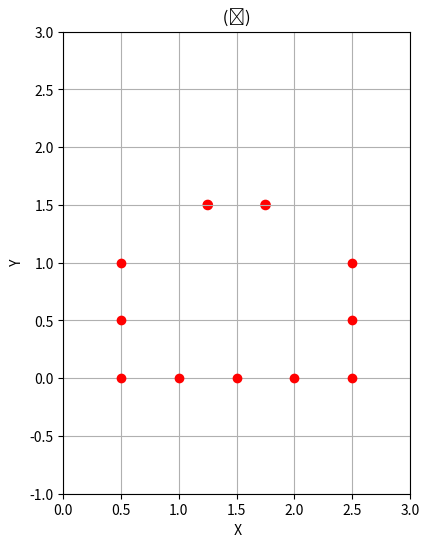

Write Python code to recreate this figure.
import matplotlib.pyplot as plt

# تحديد نقاط تمثيل الحرف (تاء)
ta_points = [
    (0.5, 1),    # النقطة 1
    (0.5, 0.5),  # النقطة 2
    (0.5, 0),    # النقطة 3
    (1, 0),      # النقطة 4
    (1.5, 0),    # النقطة 5
    (2, 0),      # النقطة 6
    (2.5, 0),    # النقطة 7
    (2.5, 0.5),  # النقطة 8
    (2.5, 1)     # النقطة 9
]

ta_dot1 = (1.25, 1.5)  # النقطة الأولى فوق التاء
ta_dot2 = (1.75, 1.5)  # النقطة الثانية فوق التاء

# فصل النقاط إلى إحداثيات x و y
x_coords, y_coords = zip(*ta_points)

# إعداد الرسم البياني
plt.figure(figsize=(6, 6))
plt.plot(x_coords, y_coords, 'ro')  # رسم نقاط التاء بلون أحمر فقط بدون خطوط

# رسم النقاط كدوائر صغيرة
circle1 = plt.Circle(ta_dot1, 0.04, color='red', fill=True)
plt.gca().add_patch(circle1)
circle2 = plt.Circle(ta_dot2, 0.04, color='red', fill=True)
plt.gca().add_patch(circle2)

# إعداد العنوان والمحاور
plt.title(' (ت) ')
plt.xlabel(' X')
plt.ylabel(' Y')

# تحديد حدود المحاور
plt.xlim(0, 3)
plt.ylim(-1, 3)

# إظهار الرسم البياني
plt.grid(True)
plt.gca().set_aspect('equal', adjustable='box')
plt.show()
